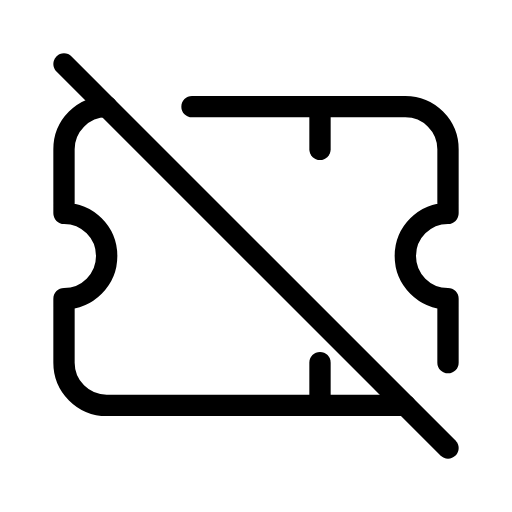
t = 0.00 s
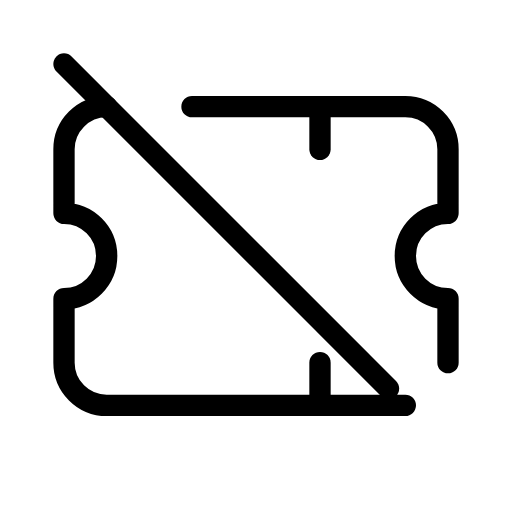
t = 0.38 s
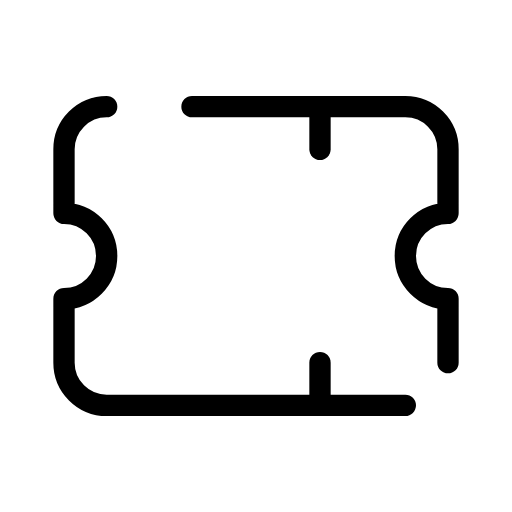
t = 1.13 s
t = 1.50 s: frame unchanged from t = 1.13 s, image omitted
t = 1.88 s: frame unchanged from t = 1.13 s, image omitted
t = 2.63 s: frame unchanged from t = 0.38 s, image omitted

The animated SVG that drew these frames (rendered in a browser with its animation timeline set to each time). Animation: 1 SMIL element (animate=1); one cycle of 3.00 s, repeats indefinitely.

<svg xmlns="http://www.w3.org/2000/svg" width="24" height="24" viewBox="0 0 24 24" fill="none" stroke="currentColor"
     stroke-width="1" stroke-linecap="round" stroke-linejoin="round"
     class="icon icon-tabler icons-tabler-animated icon-tabler-ticket-off">
    <path stroke="none" d="M0 0h24v24H0z" fill="none"/>
    <path d="M15 5v2"/>
    <path d="M15 17v2"/>
    <path d="M9 5h10a2 2 0 0 1 2 2v3a2 2 0 1 0 0 4v3m-2 2h-14a2 2 0 0 1 -2 -2v-3a2 2 0 1 0 0 -4v-3a2 2 0 0 1 2 -2"/>
    <path pathLength="1" stroke-dasharray="1 2" d="M3 3l18 18">
        <animate attributeName="stroke-dashoffset" values="0;1.2;0" dur="3s" repeatCount="indefinite" keyTimes="0;0.5;1" calcMode="spline" keySplines="0.42 0 0.58 1;0.42 0 0.58 1"/>
    </path>
</svg>
